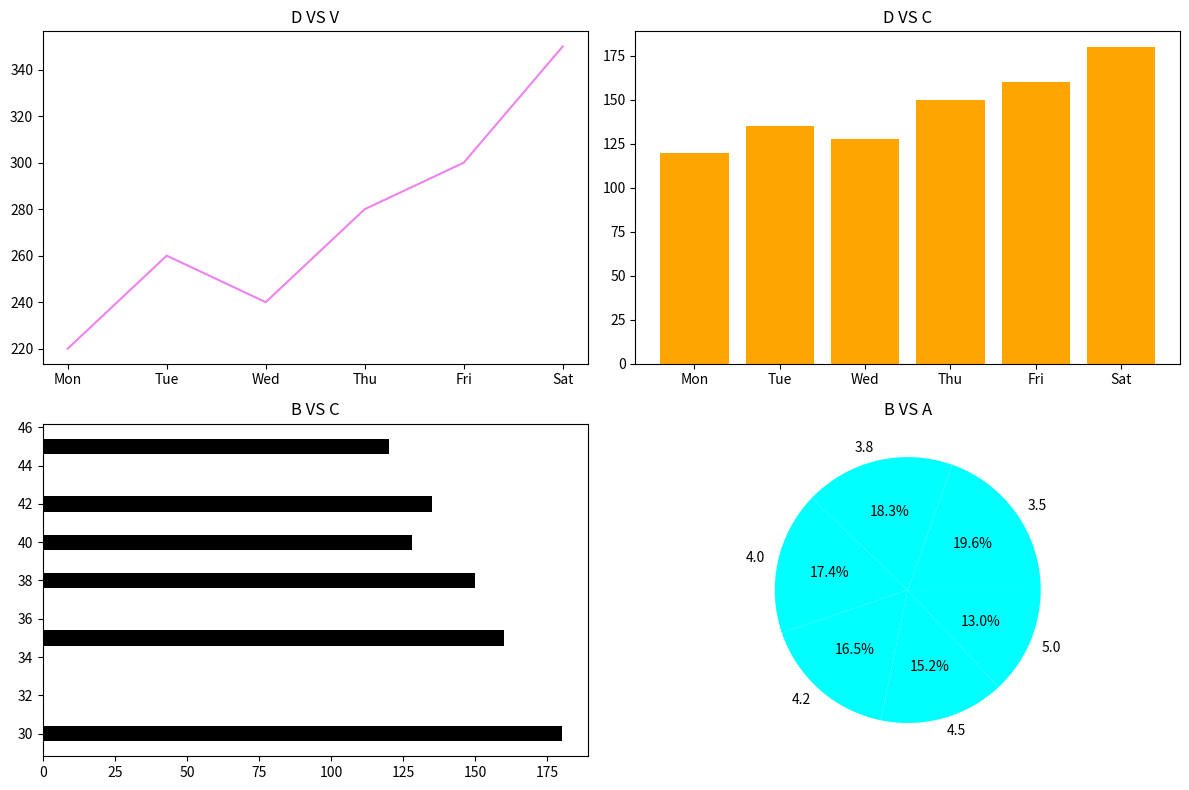

Reproduce this figure in Python.
import pandas as pd
import matplotlib .pyplot as plt

info = {
    "Day": ["Mon", "Tue", "Wed", "Thu", "Fri", "Sat"],
    "Visitors": [220, 260, 240, 280, 300, 350],
    "Clicks": [120, 135, 128, 150, 160, 180],
    "Bounce_Rate": [45, 42, 40, 38, 35, 30],
    "Conversion": [12, 15, 13, 18, 20, 22],
    "Avg_Time_on_Site": [3.5, 3.8, 4.0, 4.2, 4.5, 5.0]
}

df=pd.DataFrame(info)
# print(df)
# df.plot()
# plt.show()

fig, axs=plt.subplots(2,2, figsize=(12,8))

axs[0,0].plot(df["Day"],df["Visitors"],color="violet")
axs[0,0].set_title("D VS V")
axs[0,1].bar(df["Day"],df["Clicks"],color="orange")
axs[0,1].set_title("D VS C")
axs[1,0].barh(df["Bounce_Rate"],df["Clicks"],color="black")
axs[1,0].set_title("B VS C")
axs[1,1].pie(df["Bounce_Rate"],labels=df["Avg_Time_on_Site"],autopct="%1.1f%%",colors=["cyan"])
axs[1,1].set_title("B VS A")

plt.tight_layout()
plt.show()
